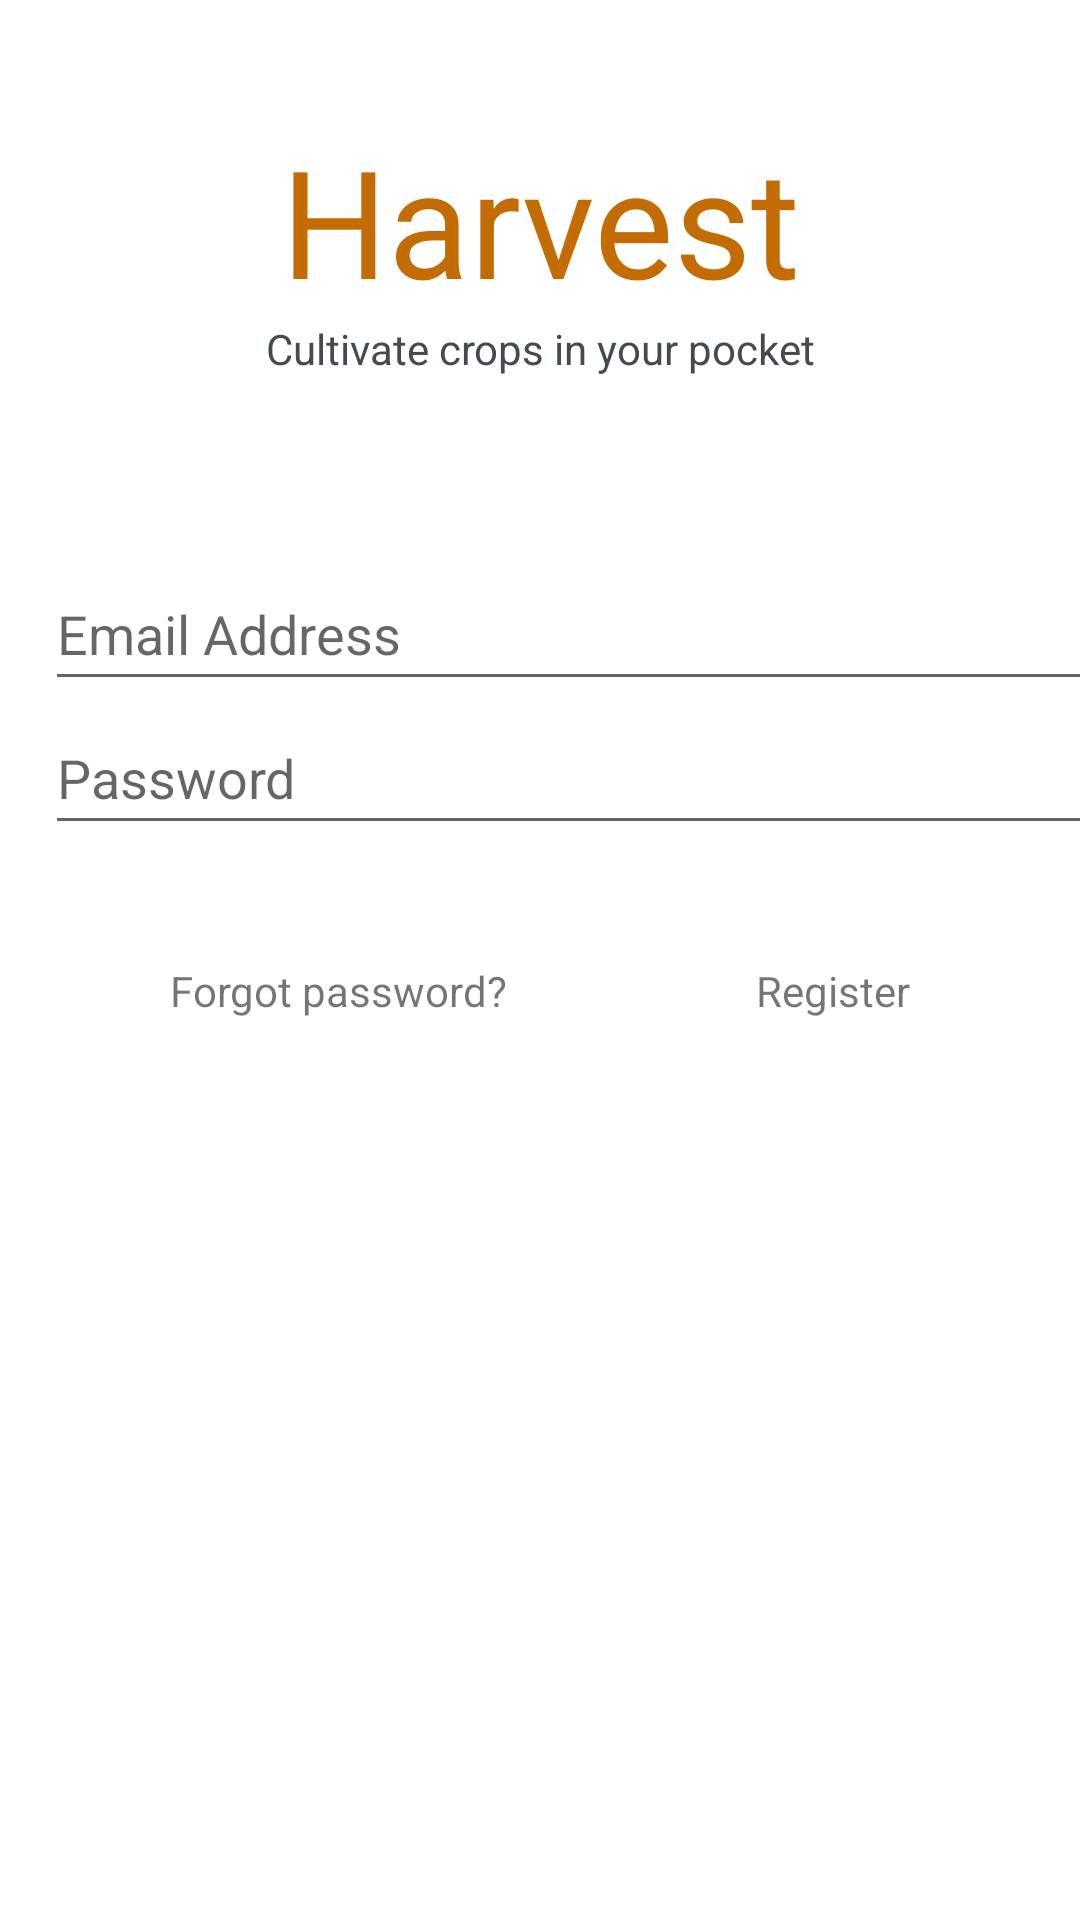

Android layout source for this screen:
<!-- AndroidManifest.xml: application theme Theme.Harvest -->
<!-- res/layout/activity_main.xml -->
<?xml version="1.0" encoding="utf-8"?>
<LinearLayout xmlns:android="http://schemas.android.com/apk/res/android"
    xmlns:app="http://schemas.android.com/apk/res-auto"
    xmlns:tools="http://schemas.android.com/tools"
    android:layout_width="match_parent"
    android:layout_height="wrap_content"
    android:orientation="vertical"
    android:textAlignment="center"
    tools:context=".MainActivity"
    >

    <TextView
        android:id="@+id/harvest"
        android:layout_width="match_parent"
        android:layout_height="wrap_content"
        android:text="Harvest"
        android:textSize="50sp"
        android:textAlignment="center"
        android:textColor="#c36c04"
        android:layout_marginTop="40dp" />

    <TextView
        android:id="@+id/slogan"
        android:layout_width="match_parent"
        android:layout_height="wrap_content"
        android:text="Cultivate crops in your pocket"
        android:textAlignment="center"
        android:textColor="#434a53"/>

    <EditText
        android:id="@+id/loginEmail"
        android:layout_width="380dp"
        android:layout_height="wrap_content"
        android:layout_marginLeft="15dp"
        android:layout_marginRight="15dp"
        android:layout_marginTop="60dp"
        android:hint="Email Address"
        android:inputType="textPersonName"
        android:minHeight="48dp" />

    <EditText
        android:id="@+id/loginPassword"
        android:layout_width="380dp"
        android:layout_height="wrap_content"
        android:layout_marginLeft="15dp"
        android:layout_marginRight="15dp"
        android:hint="Password"
        android:inputType="textPersonName"
        android:minHeight="48dp" />

    <Button
        android:id="@+id/login"
        android:backgroundTint="#c36c04"
        android:layout_width="380dp"
        android:layout_height="70dp"
        android:layout_marginTop="24dp"
        android:layout_marginLeft="15dp"
        android:layout_marginRight="15dp"
        android:textSize="26sp"
        android:textStyle="bold"
        android:layout_weight="1"
        android:text="Login" />

    <LinearLayout
        android:layout_width="match_parent"
        android:layout_height="match_parent"
        android:orientation="horizontal">

        <TextView
            android:id="@+id/forgotPassword"
            android:layout_width="wrap_content"
            android:layout_height="wrap_content"
            android:layout_weight="1"
            android:text="Forgot password?"
            android:layout_marginLeft="15dp"
            android:layout_marginTop="15dp"
            android:textAlignment="center"
            />

        <TextView
            android:id="@+id/register"
            android:layout_width="wrap_content"
            android:layout_height="wrap_content"
            android:layout_weight="1"
            android:text="Register"
            android:layout_marginRight="15dp"
            android:layout_marginTop="15dp"
            android:minHeight="48dp"
            android:textAlignment="center"/>
    </LinearLayout>

</LinearLayout>
<!-- resources referenced by this layout -->
<resources>
  <style name="Theme.Harvest" parent="Theme.MaterialComponents.DayNight.NoActionBar">
          
          <item name="colorPrimary">@color/purple_500</item>
          <item name="colorPrimaryVariant">#C36C04</item>
          <item name="colorOnPrimary">@color/white</item>
          
          <item name="colorSecondary">@color/teal_200</item>
          <item name="colorSecondaryVariant">@color/teal_700</item>
          <item name="colorOnSecondary">@color/black</item>
          
          <item name="android:statusBarColor" tools:targetApi="l">?attr/colorPrimaryVariant</item>
          
      </style>
  <!-- not gathered from this repository: default colours our renderer supplied (Android Studio template values) -->
  <color name="purple_500">#FF6200EE</color>
  <color name="teal_200">#FF03DAC5</color>
  <color name="teal_700">#FF018786</color>
  <color name="black">#FF000000</color>
  <color name="white">#FFFFFFFF</color>
</resources>
